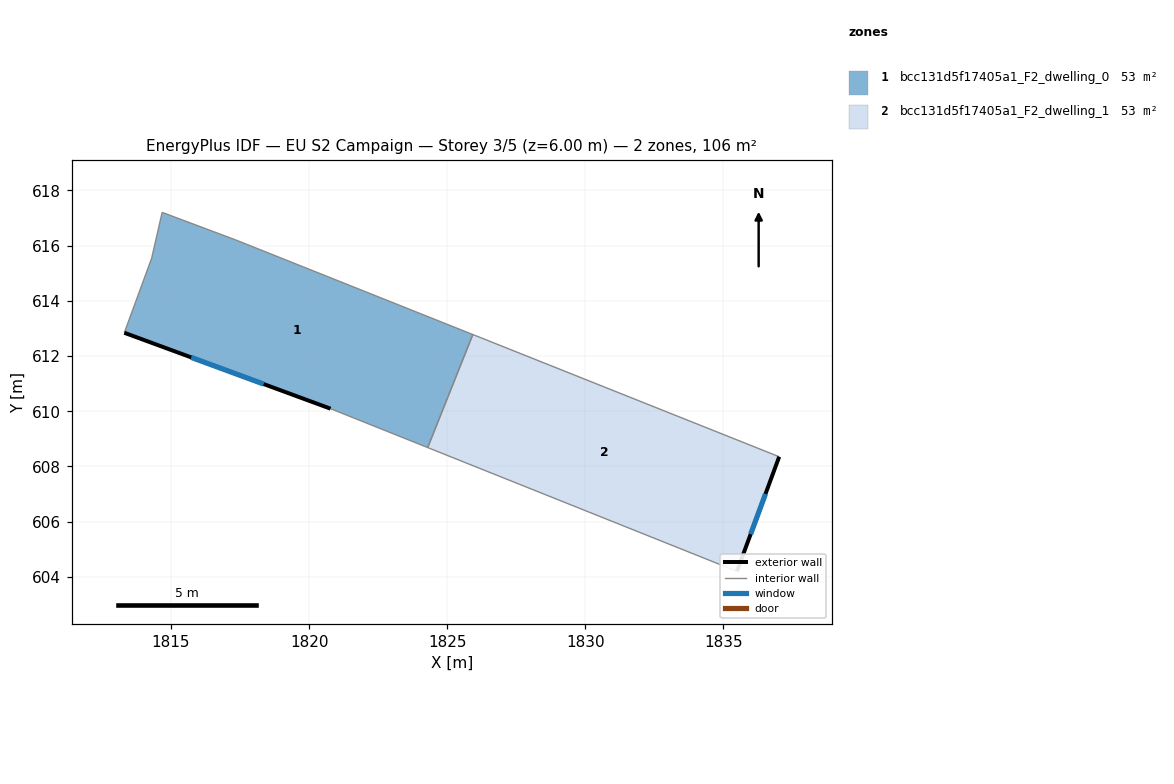
=== STOREY PLAN SPEC (per zone: floor XY polygon, exterior-wall plan segments, windows/doors) ===
zone 1: bcc131d5f17405a1_F2_dwelling_0  (53.0 m²)
  floor: (1825.93, 612.78) (1824.30, 608.68) (1820.78, 610.09) (1813.31, 612.84) (1814.30, 615.54) (1814.68, 617.20) (1817.35, 616.20)
  exterior wall: (1813.31, 612.84) – (1820.78, 610.09)  [8.0 m]
    window: (1815.73, 611.95) – (1818.36, 610.98)  [3.0 m²]
  interior walls: 6
zone 2: bcc131d5f17405a1_F2_dwelling_1  (53.0 m²)
  floor: (1837.03, 608.35) (1835.50, 604.20) (1824.30, 608.68) (1825.93, 612.78)
  exterior wall: (1835.50, 604.20) – (1837.03, 608.35)  [4.4 m]
    window: (1835.99, 605.55) – (1836.53, 607.01)  [1.6 m²]
  interior walls: 3

=== DERIVED (storey summary) ===
Building: EU S2 Campaign
Storey: 3 of 5  (floor level z = 6.00 m)
Storey gross floor area: 106.0 m²
Zones on this storey: 2
  - bcc131d5f17405a1_F2_dwelling_0: floor 53.0 m²; exterior wall 8.0 m (23.9 m²); 1 window(s) 3.0 m²; WWR 12.4%
  - bcc131d5f17405a1_F2_dwelling_1: floor 53.0 m²; exterior wall 4.4 m (13.3 m²); 1 window(s) 1.6 m²; WWR 12.4%
Zone adjacency (shared interzone walls):
  - bcc131d5f17405a1_F2_dwelling_0 ↔ bcc131d5f17405a1_F2_dwelling_1